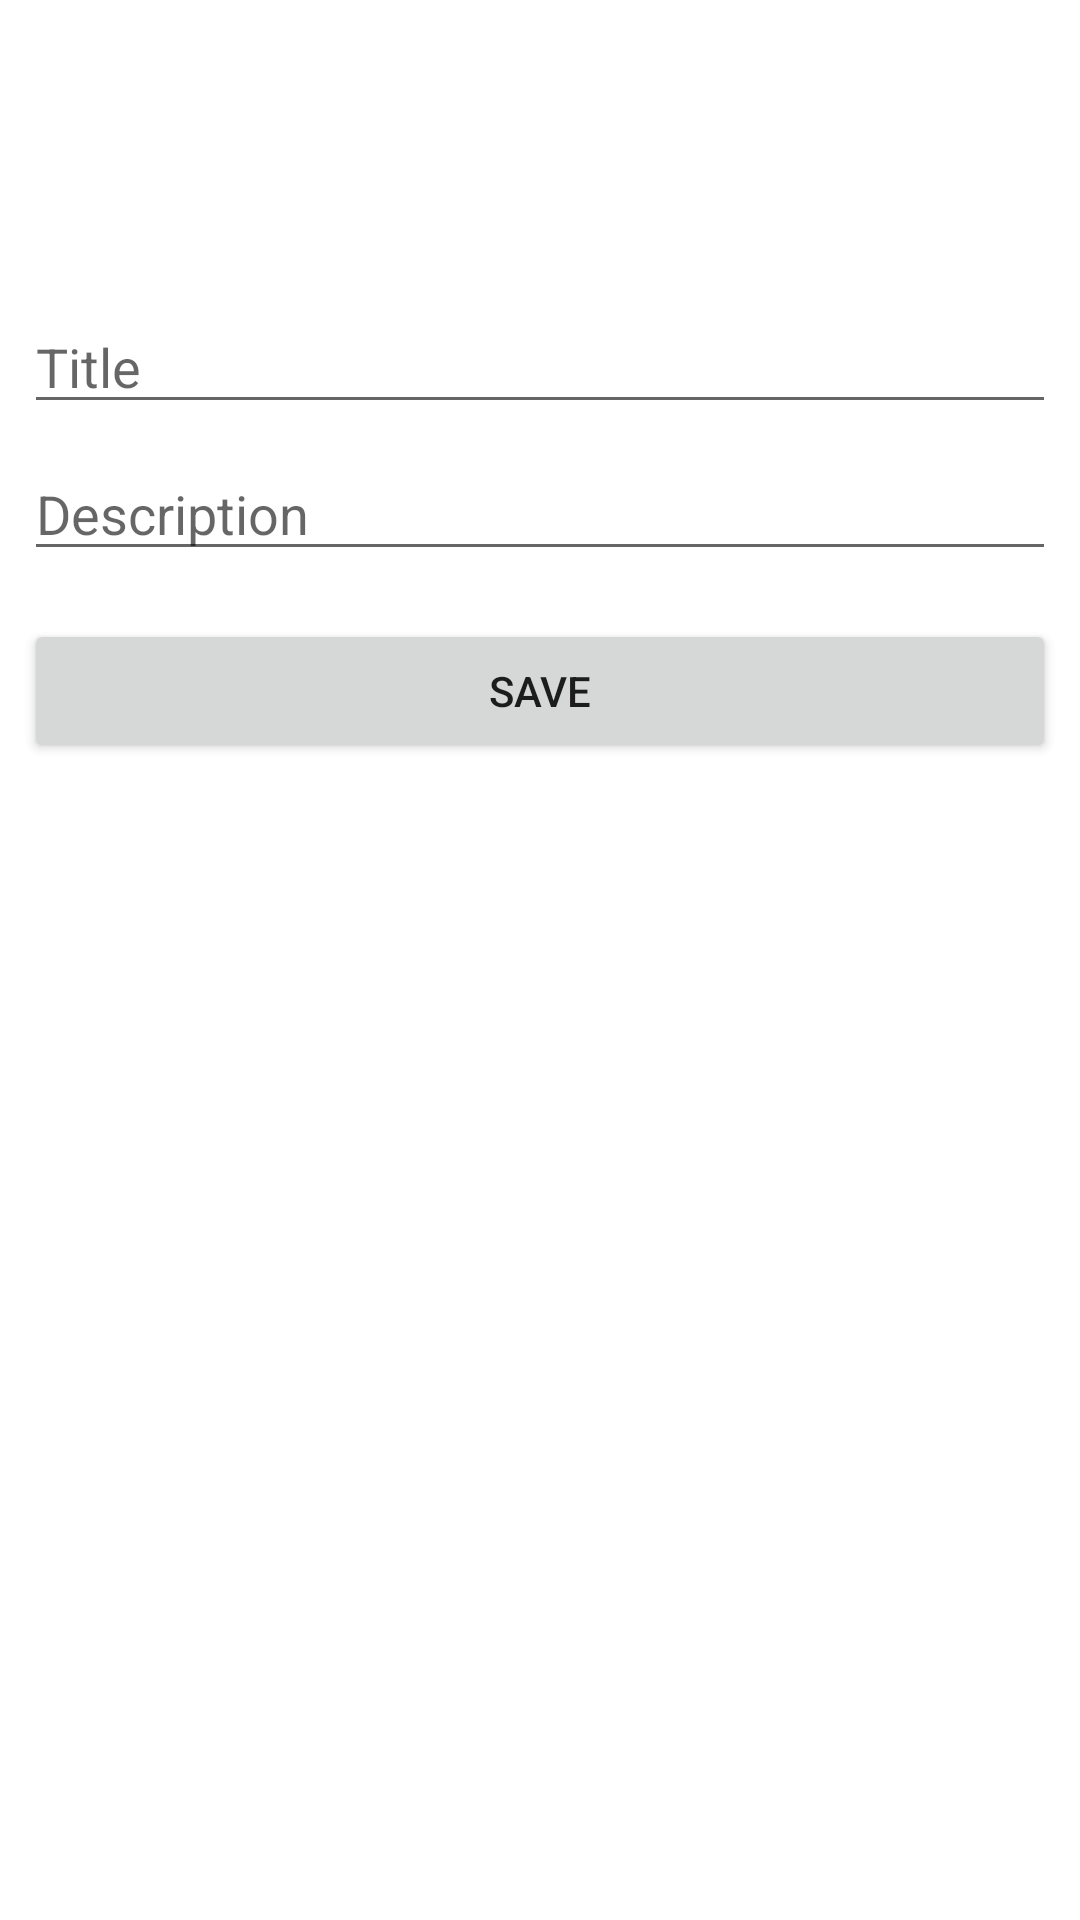

The Android layout XML behind this screen, and the referenced resources:
<!-- AndroidManifest.xml: application theme Theme.EldoradoToDoList -->
<!-- res/layout/activity_add_edit.xml -->
<?xml version="1.0" encoding="utf-8"?>
<androidx.constraintlayout.widget.ConstraintLayout
    xmlns:android="http://schemas.android.com/apk/res/android"
    xmlns:app="http://schemas.android.com/apk/res-auto"
    xmlns:tools="http://schemas.android.com/tools"
    android:layout_width="match_parent"
    android:layout_height="match_parent"
    tools:context=".view.AddEditActivity">



    <EditText
        android:focusable="true"
        android:id="@+id/editTitle"
        android:layout_width="0dp"
        android:layout_height="wrap_content"
        android:layout_marginStart="8dp"
        android:layout_marginTop="100dp"
        android:layout_marginEnd="8dp"
        android:ems="10"
        android:inputType="textPersonName"
        android:hint="@string/product_name"
        app:layout_constraintEnd_toEndOf="parent"
        app:layout_constraintStart_toStartOf="parent"
        app:layout_constraintTop_toTopOf="parent" />

    <EditText
        android:id="@+id/Description"
        android:layout_width="0dp"
        android:layout_height="41dp"
        android:layout_marginTop="8dp"
        android:ems="10"
        android:inputType="textPersonName"
        android:hint="@string/product_price"
        app:layout_constraintEnd_toEndOf="@+id/editTitle"
        app:layout_constraintStart_toStartOf="@+id/editTitle"
        app:layout_constraintTop_toBottomOf="@+id/editTitle" />

    <Button
        android:id="@+id/savebutton"
        android:layout_width="0dp"
        android:layout_height="wrap_content"
        android:layout_marginTop="16dp"
        android:text="@string/save"
        app:layout_constraintEnd_toEndOf="@+id/Description"
        app:layout_constraintStart_toStartOf="@+id/Description"
        app:layout_constraintTop_toBottomOf="@+id/Description" />

</androidx.constraintlayout.widget.ConstraintLayout>
<!-- resources referenced by this layout -->
<resources>
  <string name="product_name">Title</string>
  <string name="product_price">Description</string>
  <string name="save">Save</string>
  <style name="Theme.EldoradoToDoList" parent="Theme.MaterialComponents.DayNight.DarkActionBar">
          
          <item name="colorPrimary">@color/purple_500</item>
          <item name="colorPrimaryVariant">@color/purple_700</item>
          <item name="colorOnPrimary">@color/white</item>
          
          <item name="colorSecondary">@color/teal_200</item>
          <item name="colorSecondaryVariant">@color/teal_700</item>
          <item name="colorOnSecondary">@color/black</item>
          
          <item name="android:statusBarColor" tools:targetApi="l">?attr/colorPrimaryVariant</item>
          
      </style>
  <!-- not gathered from this repository: default colours our renderer supplied (Android Studio template values) -->
  <color name="purple_500">#FF6200EE</color>
  <color name="purple_700">#FF3700B3</color>
  <color name="teal_200">#FF03DAC5</color>
  <color name="teal_700">#FF018786</color>
  <color name="black">#FF000000</color>
  <color name="white">#FFFFFFFF</color>
</resources>
